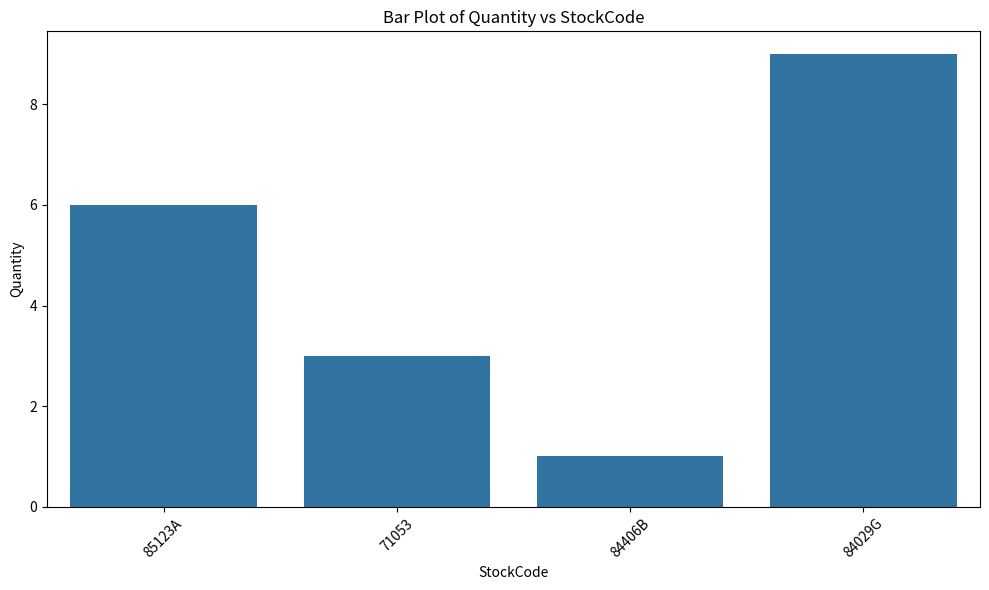
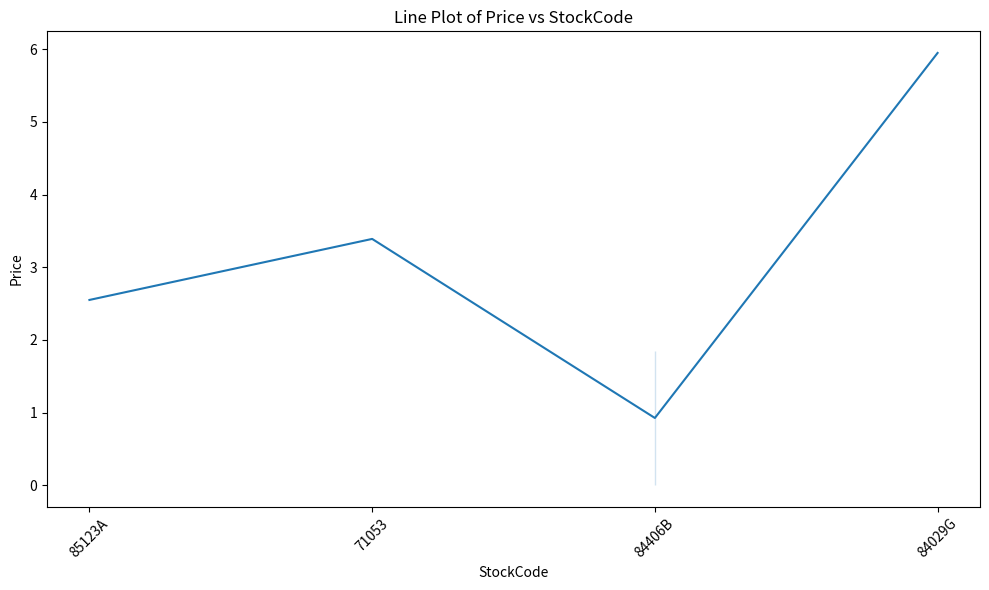
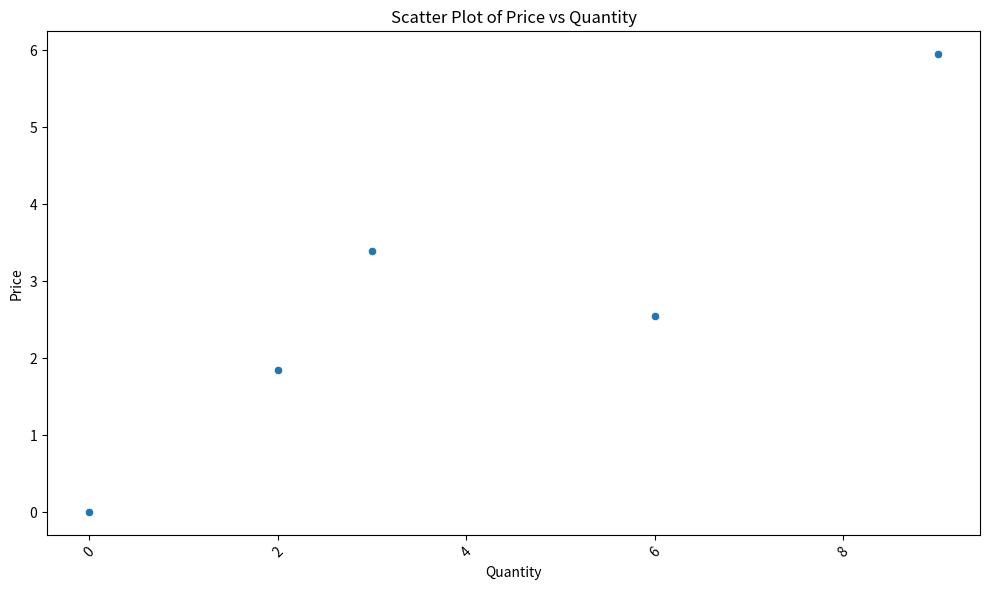

The script that saved these images, in order:
# -*- coding: utf-8 -*-
"""
Created on Mon Dec  2 19:57:07 2024

[redacted]
"""

import pandas as pd
import matplotlib.pyplot as plt
import seaborn as sns

# Veri Türlerini Birleştirme Fonksiyonu
def unify_column_types(data, column_name, target_type=str):
    try:
        data[column_name] = data[column_name].astype(target_type)
        print(f"Successfully converted {column_name} to {target_type}.")
    except Exception as e:
        print(f"Error converting {column_name} to {target_type}: {e}")
    return data

# Eksik Veri Kontrolü ve Temizleme Fonksiyonu
def handle_missing_values(data, method='drop', fill_value=None):
    if method == 'drop':
        data = data.dropna()
        print("Dropped missing values.")
    elif method == 'fill':
        data = data.fillna(fill_value)
        print(f"Filled missing values with {fill_value}.")
    return data

# Görselleştirme Fonksiyonu
def visualize_data(data, x_column, y_column, plot_type='bar'):
    plt.figure(figsize=(10, 6))
    if plot_type == 'bar':
        sns.barplot(x=x_column, y=y_column, data=data, ci=None)
    elif plot_type == 'scatter':
        sns.scatterplot(x=x_column, y=y_column, data=data)
    elif plot_type == 'line':
        sns.lineplot(x=x_column, y=y_column, data=data)
    plt.title(f"{plot_type.capitalize()} Plot of {y_column} vs {x_column}")
    plt.xticks(rotation=45)
    plt.tight_layout()
    plt.show()

# Ana Fonksiyon
def main():
    # Örnek veri seti
    data = pd.DataFrame({
        'InvoiceNo': [536365, '536366', 536367, '536368', None],
        'StockCode': ['85123A', '71053', '84406B', '84029G', '84406B'],
        'Quantity': [6, 3, 0, 9, 2],
        'Price': [2.55, 3.39, None, 5.95, 1.85]
    })

    print("Orijinal Veri:")
    print(data)

    # Eksik verileri temizleme
    data = handle_missing_values(data, method='fill', fill_value=0)

    # Veri türlerini düzenleme
    data = unify_column_types(data, 'InvoiceNo', target_type=str)

    print("\nÖn İşlenmiş Veri:")
    print(data)

    # Grafikler
    print("\nGörselleştirme: StockCode'e göre Quantity (Bar Grafiği)")
    visualize_data(data, x_column='StockCode', y_column='Quantity', plot_type='bar')

    print("\nGörselleştirme: StockCode'e göre Price (Çizgi Grafiği)")
    visualize_data(data, x_column='StockCode', y_column='Price', plot_type='line')

    print("\nGörselleştirme: Quantity'e göre Price (Scatter Grafiği)")
    visualize_data(data, x_column='Quantity', y_column='Price', plot_type='scatter')

if __name__ == "__main__":
    main()
